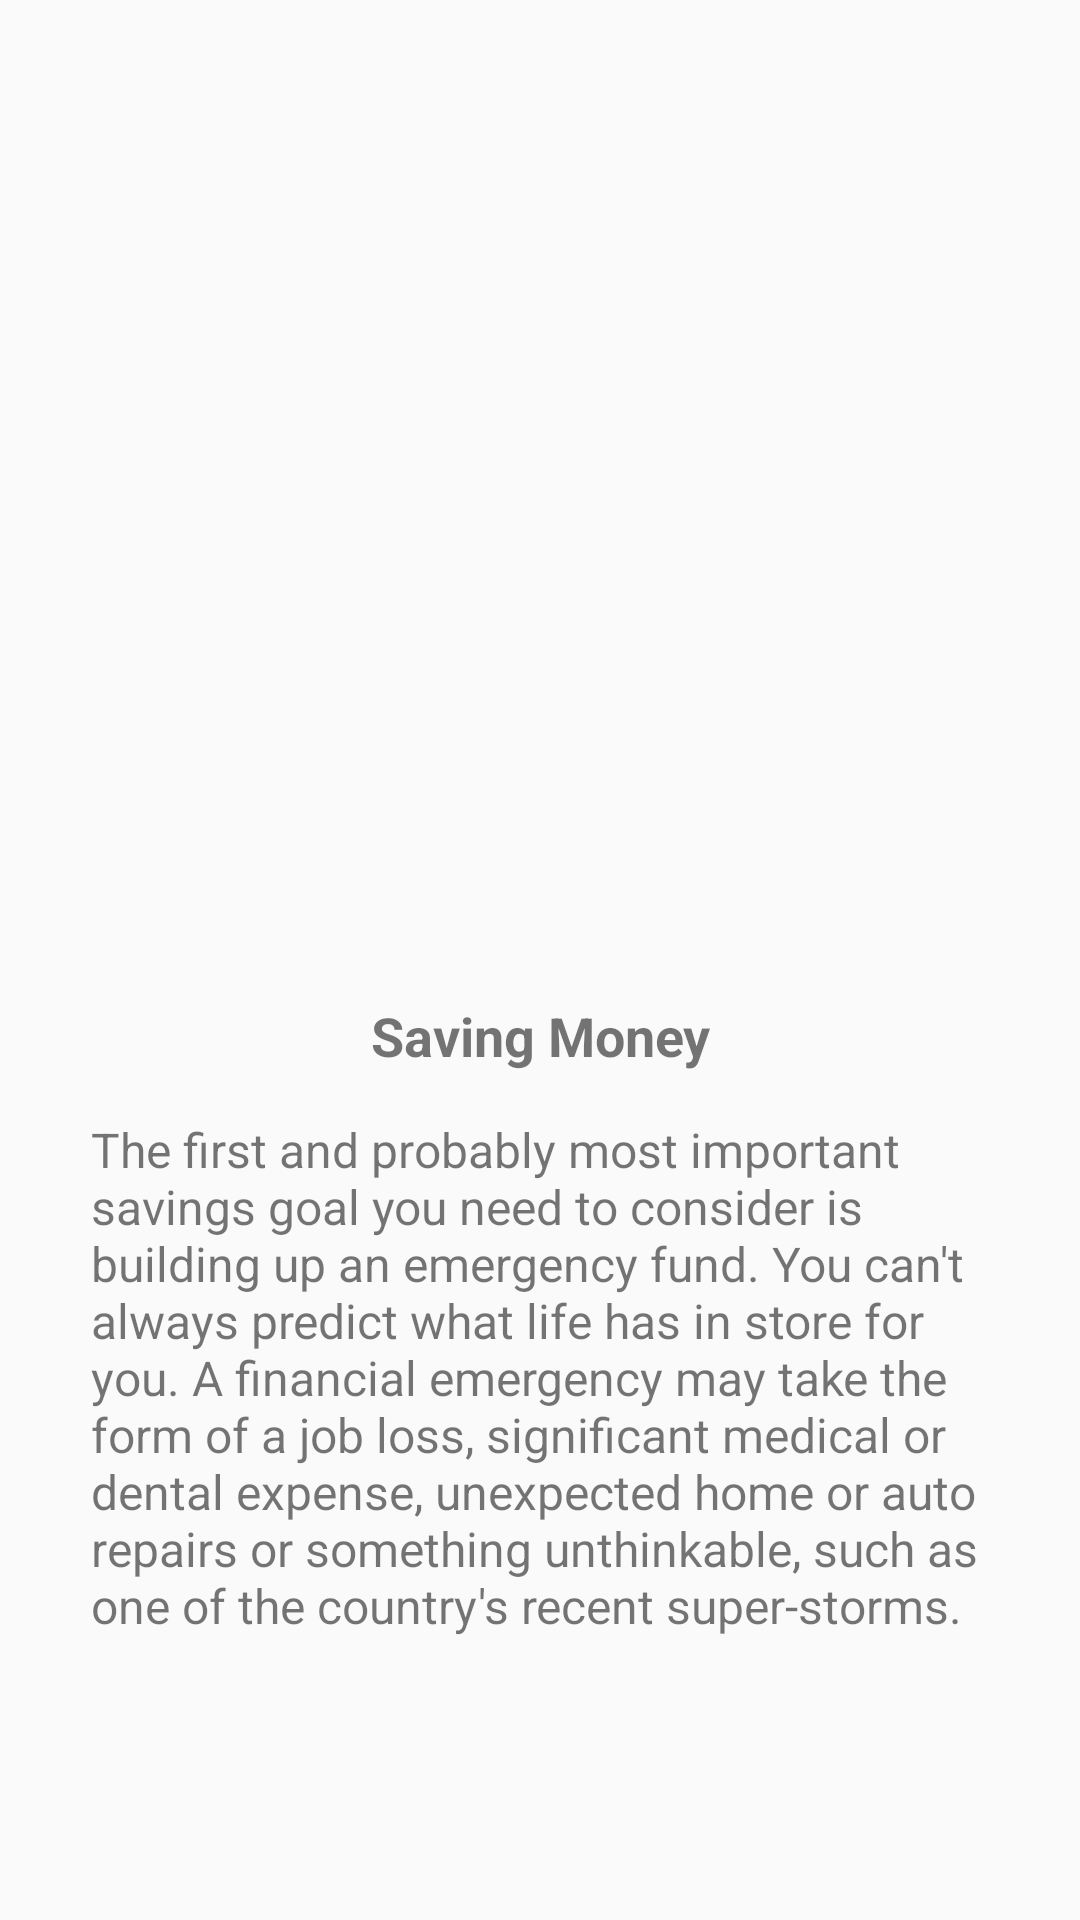

Layout XML and referenced resources for this Android screen:
<!-- AndroidManifest.xml: application theme AppTheme -->
<!-- res/layout/fragment1.xml -->
<?xml version="1.0" encoding="utf-8"?>
<androidx.constraintlayout.widget.ConstraintLayout xmlns:android="http://schemas.android.com/apk/res/android"
    xmlns:app="http://schemas.android.com/apk/res-auto"
    xmlns:tools="http://schemas.android.com/tools"
    android:layout_width="match_parent"
    android:layout_height="match_parent"
    android:orientation="vertical">


    <ImageView
        android:id="@+id/imageView"
        android:layout_width="@dimen/size_180"
        android:layout_height="@dimen/size_147"
        android:layout_marginTop="@dimen/size_100"
        app:layout_constraintEnd_toEndOf="parent"
        app:layout_constraintStart_toStartOf="parent"
        app:layout_constraintTop_toTopOf="parent"
        app:srcCompat="@drawable/image" />

    <TextView
        android:id="@+id/textView"
        android:layout_width="wrap_content"
        android:layout_height="wrap_content"
        android:layout_marginTop="@dimen/size_120"
        android:text="Saving Money"
        android:textSize="@dimen/size_18sp"
        android:textStyle="bold"
        app:layout_constraintEnd_toEndOf="@+id/imageView"
        app:layout_constraintStart_toStartOf="@+id/imageView"
        app:layout_constraintTop_toBottomOf="@+id/imageView" />

    <TextView
        android:id="@+id/textView1"
        android:layout_width="@dimen/size_300"
        android:layout_height="wrap_content"
        android:layout_marginTop="@dimen/size_15"
        android:text="The first and probably most important savings goal you need to consider is building up an emergency fund. You can't always predict what life has in store for you. A financial emergency may take the form of a job loss, significant medical or dental expense, unexpected home or auto repairs or something unthinkable, such as one of the country's recent super-storms."
        android:textSize="@dimen/size_16sp"
        app:layout_constraintEnd_toEndOf="@+id/textView"
        app:layout_constraintStart_toStartOf="@id/textView"
        app:layout_constraintTop_toBottomOf="@+id/textView" />

</androidx.constraintlayout.widget.ConstraintLayout>
<!-- resources referenced by this layout -->
<resources>
  <dimen name="size_100">100dp</dimen>
  <dimen name="size_120">120dp</dimen>
  <dimen name="size_147">113dp</dimen>
  <dimen name="size_15">15dp</dimen>
  <dimen name="size_16sp">16sp</dimen>
  <dimen name="size_180">145dp</dimen>
  <dimen name="size_18sp">18sp</dimen>
  <dimen name="size_300">300dp</dimen>
  <style name="AppTheme" parent="Theme.AppCompat.Light.NoActionBar">
          
          <item name="colorPrimary">@color/colorPrimary</item>
          <item name="colorPrimaryDark">#345499</item>
          <item name="colorAccent">@color/colorAccent</item>
      </style>
  <color name="colorPrimary">#345499</color>
  <color name="colorAccent">#D81B60</color>
</resources>
